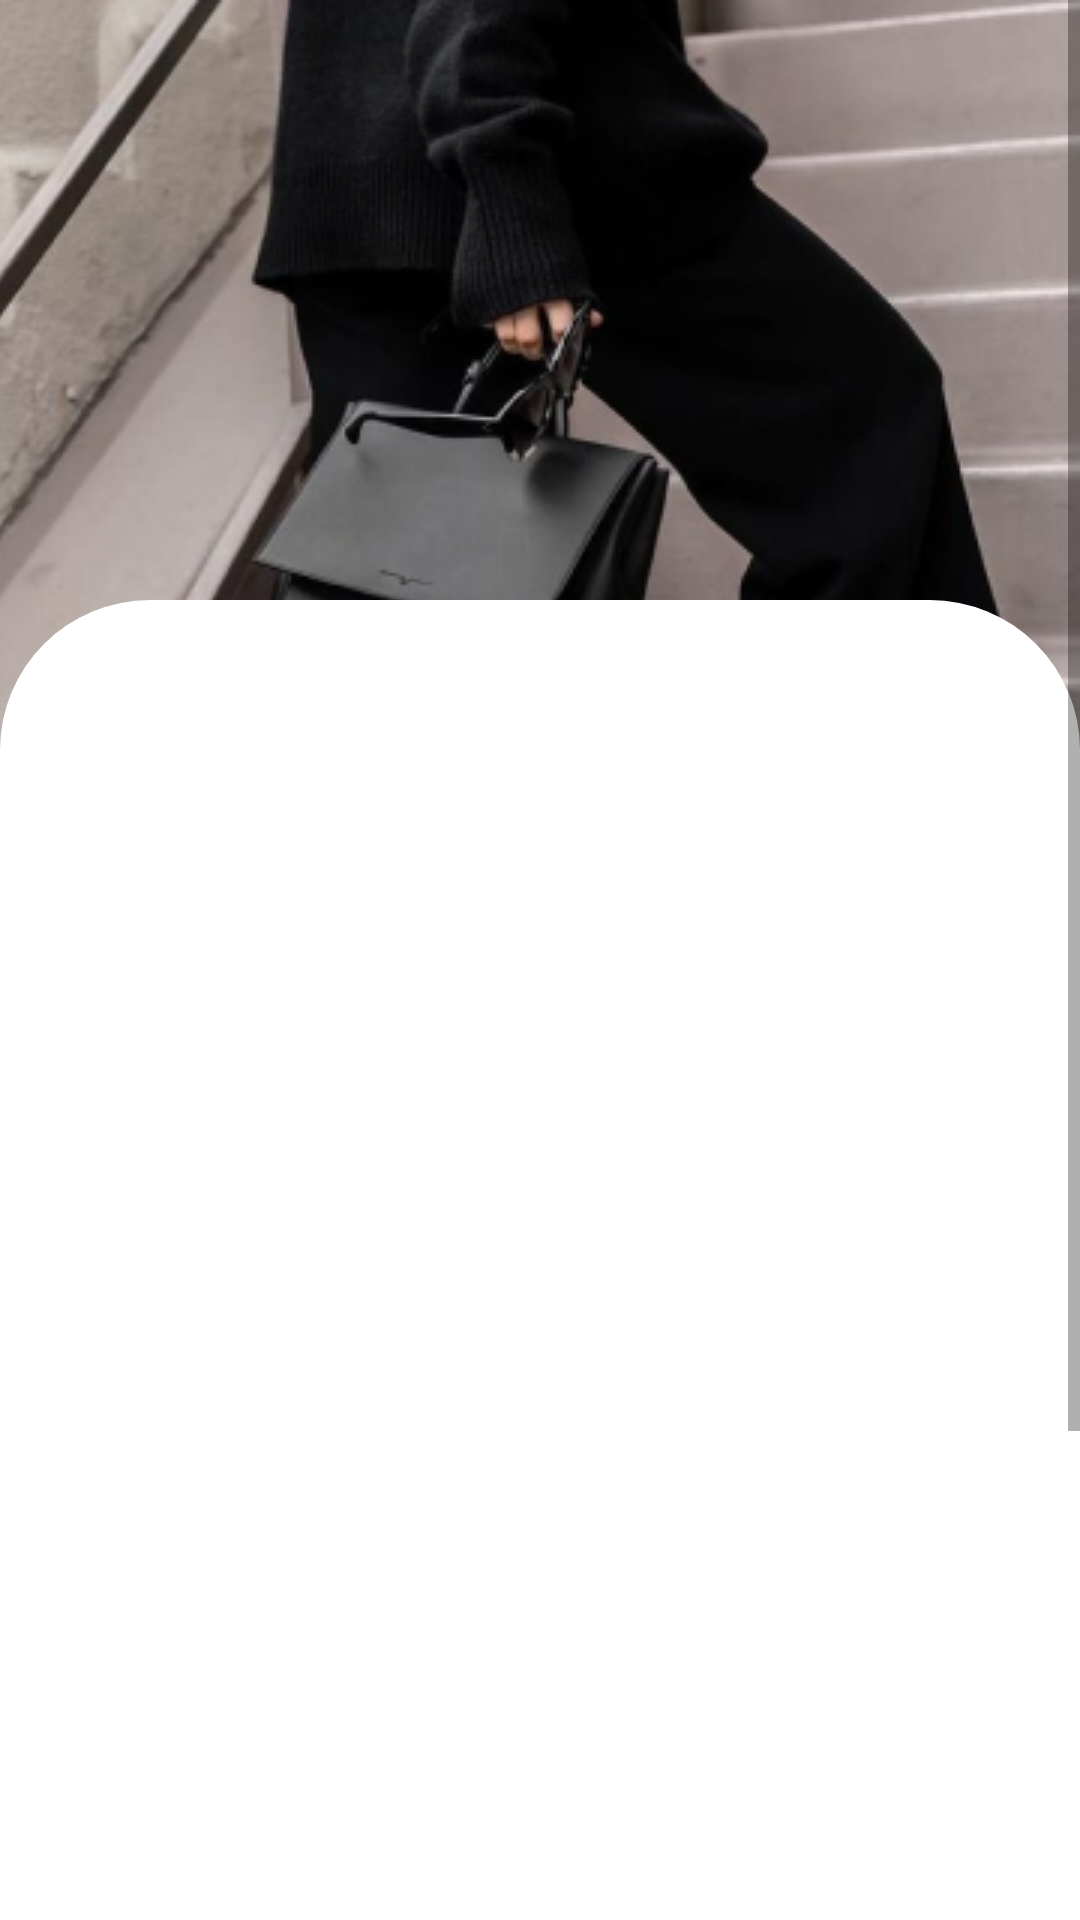

Write the Android layout XML for this screen, with the resource values it uses.
<!-- AndroidManifest.xml: application theme Theme.Cvabangputra -->
<!-- res/layout/activity_register.xml -->
<?xml version="1.0" encoding="utf-8"?>
<ScrollView xmlns:android="http://schemas.android.com/apk/res/android"
    xmlns:app="http://schemas.android.com/apk/res-auto"
    xmlns:tools="http://schemas.android.com/tools"
    android:id="@+id/main"
    android:layout_width="match_parent"
    android:layout_height="match_parent"
    android:background="@color/white"
    tools:context=".RegisterActivity">

    <androidx.constraintlayout.widget.ConstraintLayout
        android:layout_width="match_parent"
        android:layout_height="match_parent">




    <ImageView
        android:layout_width="match_parent"
        android:layout_height="wrap_content"
        app:layout_constraintEnd_toEndOf="parent"
        app:layout_constraintStart_toStartOf="parent"
        app:layout_constraintTop_toTopOf="parent"
        android:scaleType="centerCrop"
        android:src="@drawable/img_login"/>

    <LinearLayout
        android:id="@+id/ll_register"
        android:layout_width="match_parent"
        android:layout_height="match_parent"
        android:background="@drawable/bg_cv_login"
        android:orientation="vertical"
        android:layout_marginTop="200dp"
        app:layout_constraintBottom_toBottomOf="parent"
        app:layout_constraintEnd_toEndOf="parent"
        app:layout_constraintStart_toStartOf="parent"
        app:layout_constraintTop_toTopOf="parent">


        <TextView
            android:id="@+id/tv_register"
            android:layout_width="wrap_content"
            android:layout_height="wrap_content"
            android:layout_marginHorizontal="20dp"
            android:layout_marginTop="30dp"
            android:alpha="0"
            android:autoSizeMinTextSize="18sp"
            android:fontFamily="@font/poppins_bold"
            android:minHeight="48dp"
            android:text="Register"
            android:textColor="@color/black"
            android:textSize="20sp"
            tools:alpha="100" />

        <com.google.android.material.textfield.TextInputLayout
            android:id="@+id/et_layout_name_register"
            style="@style/Widget.MaterialComponents.TextInputLayout.OutlinedBox"
            android:layout_width="match_parent"
            android:layout_height="wrap_content"
            android:layout_marginHorizontal="20dp"
            android:alpha="0"
            android:hint="Name"
            app:boxBackgroundColor="@color/white"
            app:boxStrokeWidthFocused="2dp"
            app:boxStrokeWidth="2dp"
            app:boxStrokeColor="@color/colorPrimary"
            app:boxCornerRadiusBottomEnd="25dp"
            app:boxCornerRadiusTopEnd="25dp"
            app:boxCornerRadiusBottomStart="25dp"
            app:boxCornerRadiusTopStart="25dp"
            app:endIconMode="clear_text"
            tools:alpha="100">

            <EditText
                android:id="@+id/et_name_register"
                android:layout_width="match_parent"
                android:layout_height="wrap_content"
                android:ems="10"
                android:inputType="textEmailAddress"
                android:minHeight="48dp"
                tools:ignore="SpeakableTextPresentCheck" />
        </com.google.android.material.textfield.TextInputLayout>

        <com.google.android.material.textfield.TextInputLayout
            android:id="@+id/et_layout_email_register"
            style="@style/Widget.MaterialComponents.TextInputLayout.OutlinedBox"
            android:layout_width="match_parent"
            android:layout_height="wrap_content"
            android:layout_marginHorizontal="20dp"
            android:alpha="0"
            android:hint="Email"
            app:boxBackgroundColor="@color/white"
            app:boxStrokeWidthFocused="2dp"
            app:boxStrokeWidth="2dp"
            app:boxStrokeColor="@color/colorPrimary"
            android:layout_marginTop="10dp"
            app:boxCornerRadiusBottomEnd="25dp"
            app:boxCornerRadiusTopEnd="25dp"
            app:boxCornerRadiusBottomStart="25dp"
            app:boxCornerRadiusTopStart="25dp"
            app:endIconMode="clear_text"
            tools:alpha="100">

            <com.pinaaa.cvabangputra.components.CustomEditTextEmail
                android:id="@+id/et_email_register"
                android:layout_width="match_parent"
                android:layout_height="wrap_content"
                android:ems="10"
                android:inputType="textEmailAddress"
                android:minHeight="48dp"
                tools:ignore="SpeakableTextPresentCheck" />
        </com.google.android.material.textfield.TextInputLayout>


        <com.google.android.material.textfield.TextInputLayout
            android:id="@+id/et_layout_password_register"
            style="@style/Widget.MaterialComponents.TextInputLayout.OutlinedBox"
            android:layout_width="match_parent"
            android:layout_height="wrap_content"
            android:layout_marginHorizontal="20dp"
            android:layout_marginTop="10dp"
            android:alpha="0"
            app:boxBackgroundColor="@color/white"
            app:boxStrokeWidthFocused="2dp"
            app:boxStrokeWidth="2dp"
            app:boxStrokeColor="@color/colorPrimary"
            app:boxCornerRadiusBottomEnd="25dp"
            app:boxCornerRadiusTopEnd="25dp"
            app:boxCornerRadiusBottomStart="25dp"
            app:boxCornerRadiusTopStart="25dp"
            app:endIconMode="password_toggle"
            android:hint="Password"
            tools:alpha="100">

            <EditText
                android:id="@+id/et_password_register"
                android:layout_width="match_parent"
                android:layout_height="match_parent"
                android:ems="10"
                android:inputType="textPassword"
                tools:ignore="SpeakableTextPresentCheck" />
        </com.google.android.material.textfield.TextInputLayout>

        <com.google.android.material.textfield.TextInputLayout
            android:id="@+id/et_layout_nomor_telepon_register"
            style="@style/Widget.MaterialComponents.TextInputLayout.OutlinedBox"
            android:layout_width="match_parent"
            android:layout_height="wrap_content"
            android:layout_marginHorizontal="20dp"
            android:alpha="0"
            android:hint="Nomor Telepon"
            app:boxBackgroundColor="@color/white"
            app:boxStrokeWidthFocused="2dp"
            app:boxStrokeWidth="2dp"
            android:layout_marginTop="10dp"
            app:boxStrokeColor="@color/colorPrimary"
            app:boxCornerRadiusBottomEnd="25dp"
            app:boxCornerRadiusTopEnd="25dp"
            app:boxCornerRadiusBottomStart="25dp"
            app:boxCornerRadiusTopStart="25dp"
            app:endIconMode="clear_text"
            tools:alpha="100">

            <EditText
                android:id="@+id/et_nomor_telepon_register"
                android:layout_width="match_parent"
                android:layout_height="wrap_content"
                android:ems="10"
                android:inputType="textEmailAddress"
                android:minHeight="48dp"
                tools:ignore="SpeakableTextPresentCheck" />
        </com.google.android.material.textfield.TextInputLayout>

        <com.google.android.material.textfield.TextInputLayout
            android:id="@+id/et_layout_tangal_lahir_register"
            style="@style/Widget.MaterialComponents.TextInputLayout.OutlinedBox"
            android:layout_width="match_parent"
            android:layout_height="wrap_content"
            android:layout_marginHorizontal="20dp"
            android:alpha="0"
            android:hint="Tanggal lahir"
            app:boxBackgroundColor="@color/white"
            app:boxStrokeWidthFocused="2dp"
            app:boxStrokeWidth="2dp"
            android:layout_marginTop="10dp"
            app:boxStrokeColor="@color/colorPrimary"
            app:boxCornerRadiusBottomEnd="25dp"
            app:boxCornerRadiusTopEnd="25dp"
            app:boxCornerRadiusBottomStart="25dp"
            app:boxCornerRadiusTopStart="25dp"
            app:endIconMode="clear_text"
            tools:alpha="100">

            <com.pinaaa.cvabangputra.components.CustomEditTextDate
                android:id="@+id/et_tangal_lahir_register"
                android:layout_width="match_parent"
                android:layout_height="wrap_content"
                android:ems="10"
                android:inputType="textEmailAddress"
                android:minHeight="48dp"
                tools:ignore="SpeakableTextPresentCheck" />
        </com.google.android.material.textfield.TextInputLayout>

        <EditText
            android:id="@+id/tv_persyaratan_register"
            style="@style/Widget.MaterialComponents.Button.TextButton"
            android:layout_width="match_parent"
            android:layout_height="wrap_content"
            android:layout_gravity="end"
            android:alpha="0"
            android:fontFamily="@font/poppins_medium"
            android:text="@string/persyaratan"
            android:textAllCaps="false"
            android:textColor="@color/black"
            tools:alpha="100" />

        <Button
            android:id="@+id/btn_register"
            android:layout_width="match_parent"
            android:layout_height="wrap_content"
            android:layout_gravity="center"
            android:layout_marginHorizontal="50dp"
            android:alpha="0"
            android:fontFamily="@font/poppins_medium"
            android:textColor="@color/black"
            android:text="@string/register"
            android:textAllCaps="false"
            android:backgroundTintMode="add"
            android:backgroundTint="@color/colorPrimary"
            tools:alpha="100" />


        <LinearLayout
            android:id="@+id/ll_login_register"
            android:layout_width="wrap_content"
            android:layout_height="wrap_content"
            android:layout_gravity="center"
            android:alpha="0"
            android:orientation="horizontal"
            tools:alpha="100">

            <TextView
                android:layout_width="match_parent"
                android:layout_height="wrap_content"
                android:gravity="center"
                android:minHeight="50dp"
                android:text="@string/dont_have_account"
                android:textColor="@color/black"
                android:textSize="18sp" />

            <Button
                android:id="@+id/btn_login_register"
                style="@style/Widget.MaterialComponents.Button.TextButton"
                android:layout_width="wrap_content"
                android:layout_height="wrap_content"
                android:fontFamily="@font/poppins_medium"
                android:gravity="center"
                android:minHeight="50dp"
                android:text="@string/login"
                android:textAllCaps="false"
                android:textColor="@color/colorPrimary"
                android:textSize="18sp"
                android:textStyle="italic" />
        </LinearLayout>


    </LinearLayout>

    </androidx.constraintlayout.widget.ConstraintLayout>


</ScrollView>
<!-- resources referenced by this layout -->
<resources>
  <color name="black">#FF000000</color>
  <color name="colorPrimary">#50B498</color>
  <color name="white">#FFFFFFFF</color>
  <!-- drawable bg_cv_login (drawable) -->
  <?xml version="1.0" encoding="utf-8"?>
  <shape xmlns:android="http://schemas.android.com/apk/res/android">
  
      <solid android:color="@color/white"/>
  
  
      <corners android:topLeftRadius="50dp"
          android:topRightRadius="50dp"/>
  
      <padding android:top="10dp"
          android:bottom="10dp"
          android:left="10dp"
          android:right="10dp"/>
  </shape>
  <!-- drawable img_login: png bitmap (drawable, 183503 bytes) -->
  <string name="dont_have_account">dont have account?</string>
  <string name="login">login</string>
  <string name="persyaratan">Dengan menekan tombol buat akun\nanda  setuju dengan syarat dan ketentuan</string>
  <string name="register">register</string>
  <style name="Theme.Cvabangputra" parent="Base.Theme.Cvabangputra" />
  <style name="Base.Theme.Cvabangputra" parent="Theme.MaterialComponents.DayNight.NoActionBar">
          
          
  
          <item name="color">@color/colorPrimary</item>
  
          <item name="android:statusBarColor">?attr/color</item>
  
  
      </style>
</resources>
